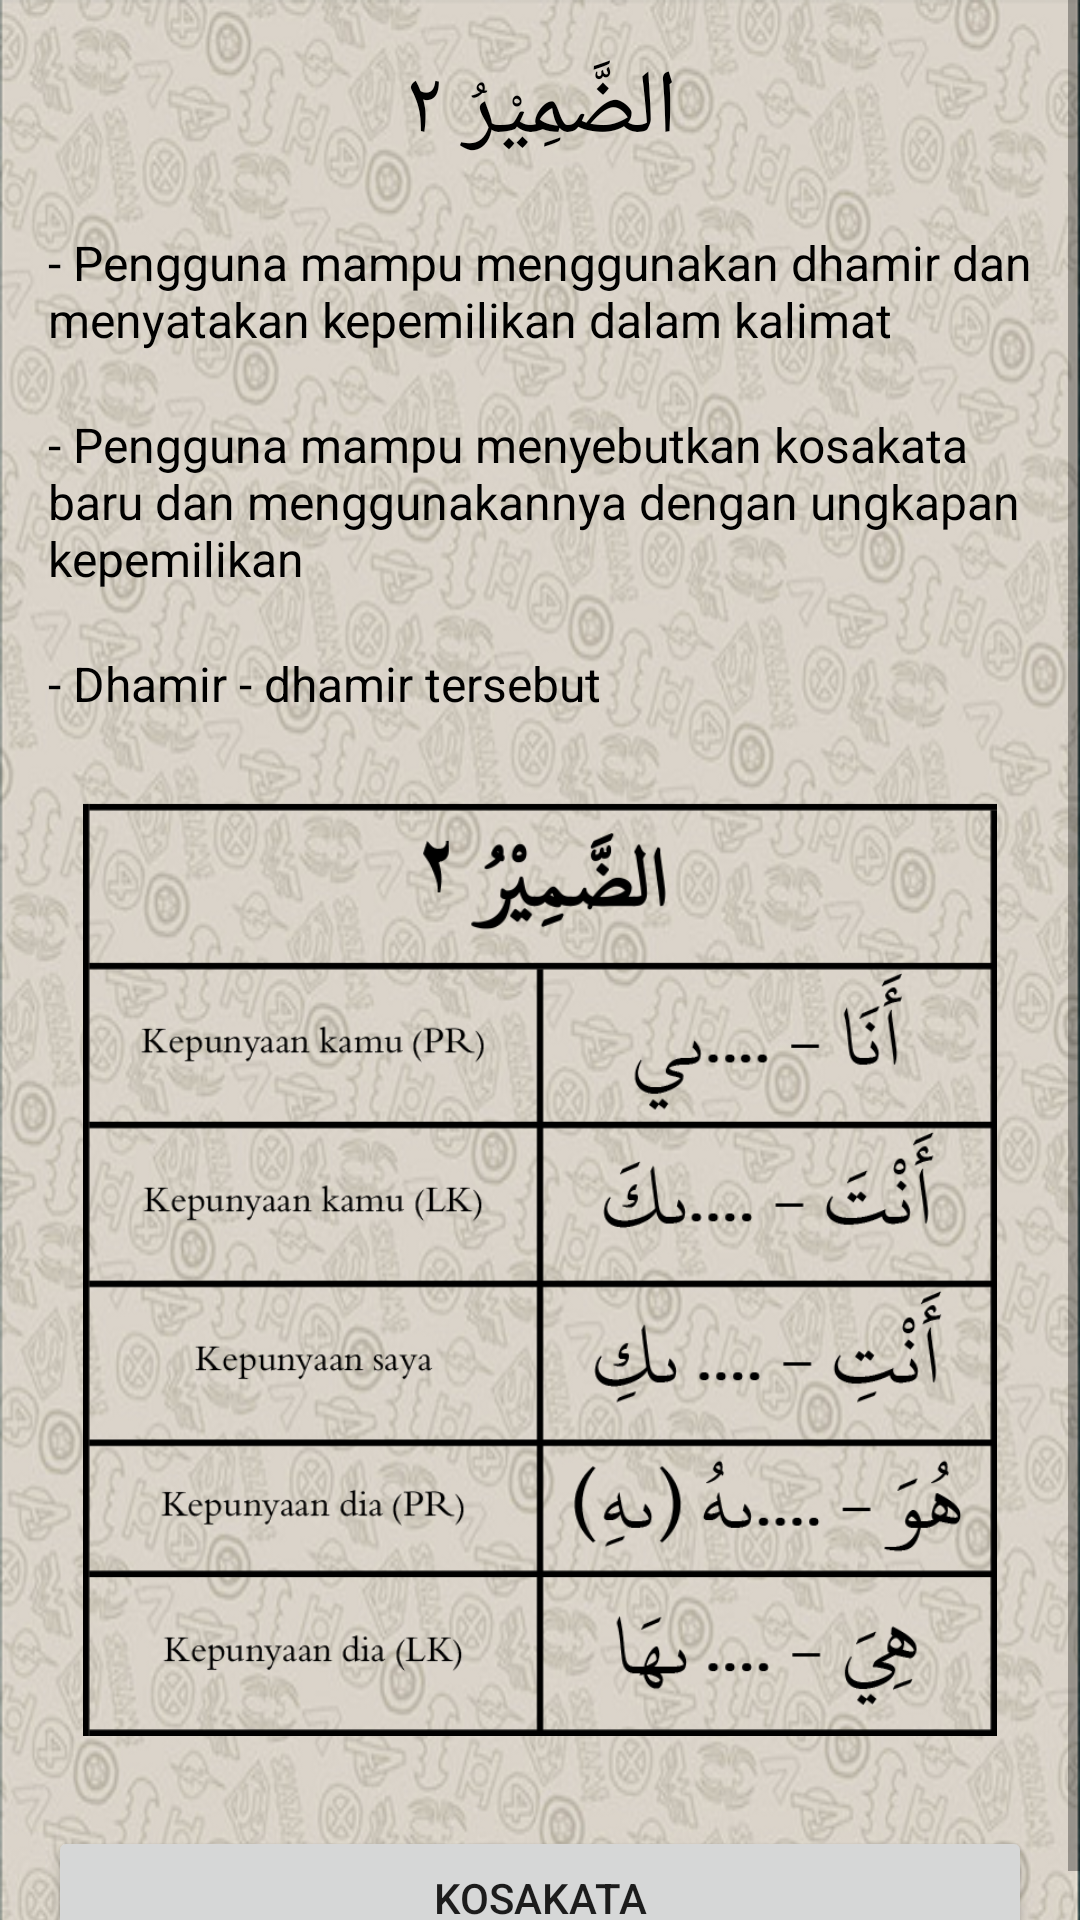

Layout XML and referenced resources for this Android screen:
<!-- AndroidManifest.xml: application theme AppTheme -->
<!-- res/layout/keterangan7.xml -->
<?xml version="1.0" encoding="utf-8"?>
<ScrollView xmlns:android="http://schemas.android.com/apk/res/android"
    android:layout_width="match_parent"
    android:layout_height="wrap_content">

    <TableLayout xmlns:android="http://schemas.android.com/apk/res/android"
        xmlns:tools="http://schemas.android.com/tools"
        android:id="@+id/tableLayout1"
        android:layout_width="match_parent"
        android:layout_height="wrap_content"
        android:background="@drawable/background2"
        android:shrinkColumns="*"
        android:stretchColumns="*"
        tools:context="com.unida.zheezhee.tamrinlughohgontory.Keterangan7">

        <TableRow
            android:id="@+id/tableRow1"
            android:layout_width="match_parent"
            android:layout_height="wrap_content"
            android:gravity="center_horizontal">

            <TextView
                android:id="@+id/textView"
                android:layout_width="match_parent"
                android:layout_height="wrap_content"
                android:layout_marginTop="16dp"
                android:layout_marginLeft="16dp"
                android:layout_marginRight="16dp"
                android:gravity="center"
                android:text="الضَّمِيْرُ ٢"
                android:textColor="#000"
                android:textSize="30dp"></TextView>
        </TableRow>

        <TableRow
            android:layout_width="match_parent"
            android:layout_height="wrap_content">

            <TextView
                android:layout_width="wrap_content"
                android:layout_height="wrap_content"
                android:layout_marginTop="20dp"
                android:layout_marginLeft="16dp"
                android:layout_marginRight="16dp"
                android:text="- Pengguna mampu menggunakan dhamir dan menyatakan kepemilikan dalam kalimat"
                android:textColor="#000"
                android:textSize="16dp" />

        </TableRow>

        <TableRow
            android:layout_width="match_parent"
            android:layout_height="wrap_content">

            <TextView
                android:layout_width="wrap_content"
                android:layout_height="wrap_content"
                android:layout_marginTop="20dp"
                android:layout_marginLeft="16dp"
                android:layout_marginRight="16dp"
                android:text="- Pengguna mampu menyebutkan kosakata baru dan menggunakannya dengan ungkapan kepemilikan"
                android:textColor="#000"
                android:textSize="16dp" />

        </TableRow>
        <TableRow
            android:layout_width="match_parent"
            android:layout_height="wrap_content">

            <TextView
                android:layout_width="wrap_content"
                android:layout_height="wrap_content"
                android:layout_marginTop="20dp"
                android:layout_marginLeft="16dp"
                android:layout_marginRight="16dp"
                android:text="- Dhamir - dhamir tersebut"
                android:textColor="#000"
                android:textSize="16dp" />
        </TableRow>
        <ImageView
            android:id="@+id/image_view"
            android:layout_width="400dp"
            android:layout_height="320dp"
            android:layout_marginTop="20dp"
            android:layout_marginLeft="16dp"
            android:layout_marginRight="16dp"
            android:layout_below="@id/textsebelum"
            android:src="@drawable/domirmuttasil" />

        <TableRow
            android:id="@+id/tableRow4"
            android:layout_width="match_parent"
            android:layout_height="wrap_content"
            android:gravity="center_horizontal">

            <Button
                android:id="@+id/button1menuawal"
                android:layout_width="fill_parent"
                android:layout_height="wrap_content"
                android:layout_marginTop="30dp"
                android:layout_marginLeft="16dp"
                android:layout_marginRight="16dp"
                android:text="KOSAKATA" />
        </TableRow>
    </TableLayout>
</ScrollView>
<!-- resources referenced by this layout -->
<resources>
  <!-- drawable background2: png bitmap (drawable, 506458 bytes) -->
  <!-- drawable domirmuttasil: png bitmap (drawable-hdpi, 51194 bytes) -->
</resources>
